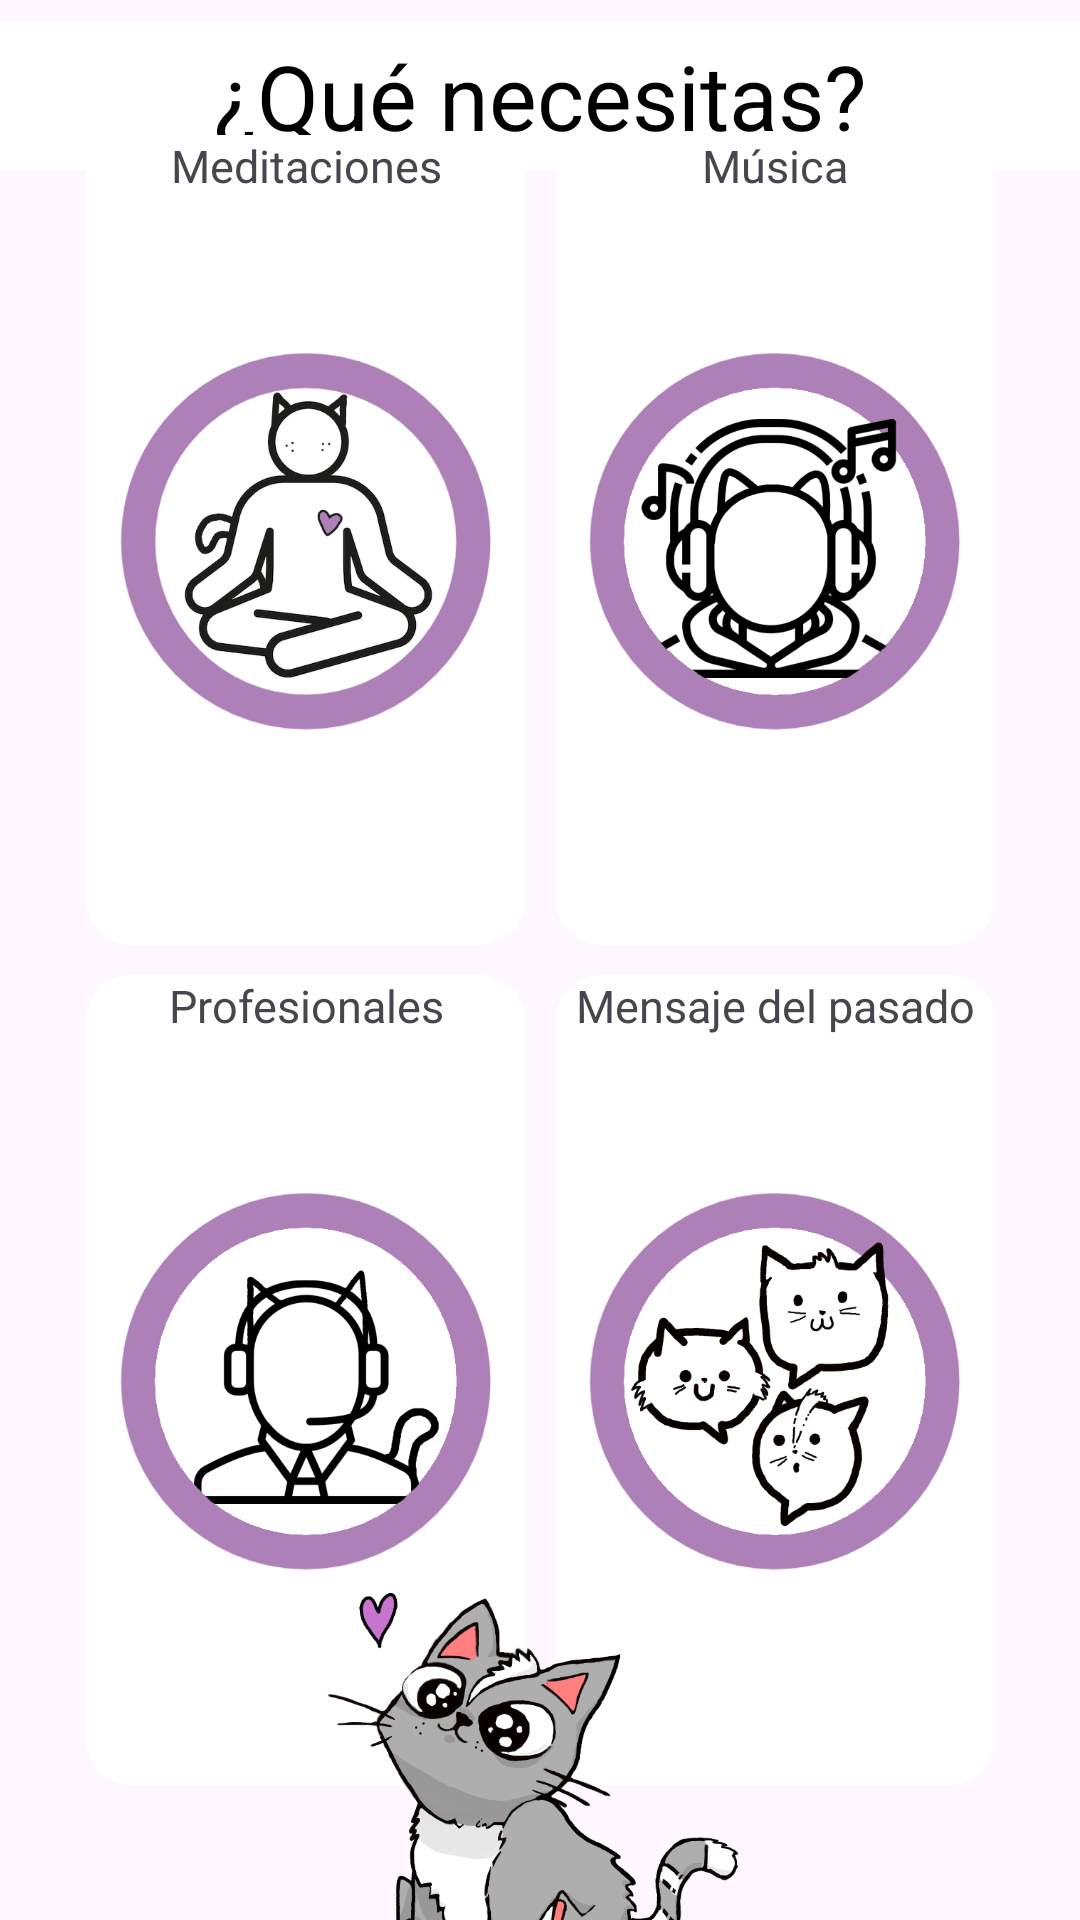

Write the Android layout XML for this screen, with the resource values it uses.
<!-- AndroidManifest.xml: application theme Theme.AnxietyCatApp -->
<!-- res/layout/activity_menu.xml -->
<?xml version="1.0" encoding="utf-8"?>
<androidx.constraintlayout.widget.ConstraintLayout xmlns:android="http://schemas.android.com/apk/res/android"
    xmlns:app="http://schemas.android.com/apk/res-auto"
    xmlns:tools="http://schemas.android.com/tools"
    android:layout_width="match_parent"
    android:layout_height="match_parent"
    tools:context=".Menu"
    android:background="@drawable/backdgroundmain">

    <RelativeLayout
        android:id="@+id/relativeLayout"
        android:layout_width="match_parent"
        android:layout_height="50dp"
        android:layout_marginTop="24dp"
        app:layout_constraintBottom_toTopOf="@+id/gridLayout2"
        app:layout_constraintEnd_toEndOf="parent"
        app:layout_constraintStart_toStartOf="parent"
        app:layout_constraintTop_toTopOf="parent">

        <TextView
            android:id="@+id/texto"
            android:layout_width="match_parent"
            android:layout_height="match_parent"
            android:layout_centerInParent="true"
            android:background="@color/white"
            android:gravity="center"
            android:text="¿Qué necesitas?"
            android:textSize="30dp"
            android:textColor="@color/black"/>
    </RelativeLayout>

    <GridLayout
        android:id="@+id/gridLayout2"
        android:layout_width="313dp"
        android:layout_height="560dp"
        android:layout_margin="10dp"
        android:columnCount="2"
        android:rowCount="2"
        app:layout_constraintBottom_toBottomOf="parent"
        app:layout_constraintEnd_toEndOf="parent"
        app:layout_constraintStart_toStartOf="parent"
        app:layout_constraintTop_toTopOf="parent">

        <androidx.cardview.widget.CardView
            android:layout_width="0dp"
            android:layout_height="0dp"
            android:layout_rowWeight="1"
            android:layout_columnWeight="1"
            android:layout_margin="5dp"
            app:cardCornerRadius="15dp"
            app:cardElevation="0dp">

            <RelativeLayout
                android:layout_width="match_parent"
                android:layout_height="match_parent">

                <LinearLayout
                    android:layout_width="match_parent"
                    android:layout_height="30dp"
                    android:orientation="horizontal">

                    <TextView
                        android:id="@+id/textView4"
                        android:layout_width="match_parent"
                        android:layout_height="wrap_content"
                        android:text="Meditaciones"
                        android:gravity="center"
                        android:textSize="15dp"/>
                </LinearLayout>

                <ImageView
                    android:id="@+id/meditacionbtn"
                    android:layout_width="400px"
                    android:layout_height="400px"
                    android:layout_centerInParent="true"
                    android:src="@drawable/iconomeditacion"></ImageView>
            </RelativeLayout>
        </androidx.cardview.widget.CardView>

        <androidx.cardview.widget.CardView
            android:layout_width="0dp"
            android:layout_height="0dp"
            android:layout_rowWeight="1"
            android:layout_columnWeight="1"
            android:layout_margin="5dp"
            app:cardCornerRadius="15dp"
            app:cardElevation="0dp">

            <LinearLayout
                android:layout_width="match_parent"
                android:layout_height="30dp"
                android:orientation="horizontal">

                <TextView
                    android:id="@+id/textView5"
                    android:layout_width="wrap_content"
                    android:layout_height="wrap_content"
                    android:layout_weight="1"
                    android:text="Música"
                    android:gravity="center"
                    android:textSize="15dp"/>
            </LinearLayout>

            <RelativeLayout
                android:layout_width="match_parent"
                android:layout_height="match_parent">

                <ImageView
                    android:id="@+id/musicabtn"
                    android:layout_width="400px"
                    android:layout_height="400px"
                    android:layout_centerInParent="true"
                    android:src="@drawable/iconomusica"></ImageView>
            </RelativeLayout>

        </androidx.cardview.widget.CardView>

        <androidx.cardview.widget.CardView
            android:layout_width="0dp"
            android:layout_height="0dp"
            android:layout_rowWeight="1"
            android:layout_columnWeight="1"
            android:layout_margin="5dp"
            app:cardCornerRadius="15dp"
            app:cardElevation="0dp">

            <LinearLayout
                android:layout_width="match_parent"
                android:layout_height="30dp"
                android:orientation="horizontal">

                <TextView
                    android:id="@+id/textView6"
                    android:layout_width="wrap_content"
                    android:layout_height="wrap_content"
                    android:layout_weight="1"
                    android:text="Profesionales"
                    android:gravity="center"
                    android:textSize="15dp"/>
            </LinearLayout>

            <RelativeLayout
                android:layout_width="match_parent"
                android:layout_height="match_parent">

                <ImageView
                    android:id="@+id/tlfnbtn"
                    android:layout_width="400px"
                    android:layout_height="400px"
                    android:layout_centerInParent="true"
                    android:src="@drawable/iconotlfn" />
            </RelativeLayout>
        </androidx.cardview.widget.CardView>

        <androidx.cardview.widget.CardView
            android:layout_width="0dp"
            android:layout_height="0dp"
            android:layout_rowWeight="1"
            android:layout_columnWeight="1"
            android:layout_margin="5dp"
            app:cardCornerRadius="15dp"
            app:cardElevation="0dp">

            <LinearLayout
                android:layout_width="match_parent"
                android:layout_height="30dp"
                android:orientation="horizontal">

                <TextView
                    android:id="@+id/textView7"
                    android:layout_width="wrap_content"
                    android:layout_height="wrap_content"
                    android:ems="10"
                    android:fadingEdge="none"
                    android:freezesText="false"
                    android:gravity="center"
                    android:imeOptions="normal"
                    android:lines="1"
                    android:text="Mensaje del pasado"
                    android:textAlignment="gravity"
                    android:textAllCaps="false"
                    android:textSize="15sp"
                    android:visibility="visible" />
            </LinearLayout>

            <RelativeLayout
                android:layout_width="match_parent"
                android:layout_height="match_parent">

                <ImageView
                    android:id="@+id/asmrbtn"
                    android:layout_width="400px"
                    android:layout_height="400px"
                    android:layout_centerInParent="true"
                    android:src="@drawable/iconotxt" />
            </RelativeLayout>
        </androidx.cardview.widget.CardView>
    </GridLayout>

    <ImageView
        android:id="@+id/maincat2"
        android:layout_marginTop="500dp"
        android:layout_width="150dp"
        android:layout_height="150dp"
        app:layout_constraintBottom_toBottomOf="parent"
        app:layout_constraintEnd_toEndOf="parent"
        app:layout_constraintStart_toStartOf="parent"
        app:layout_constraintTop_toTopOf="@+id/gridLayout2"
        app:srcCompat="@drawable/maincat2" />
</androidx.constraintlayout.widget.ConstraintLayout>
<!-- resources referenced by this layout -->
<resources>
  <!-- drawable iconomeditacion: png bitmap (drawable, 101575 bytes) -->
  <!-- drawable iconomusica: png bitmap (drawable, 58654 bytes) -->
  <!-- drawable iconotlfn: png bitmap (drawable, 48483 bytes) -->
  <!-- drawable iconotxt: png bitmap (drawable, 58217 bytes) -->
  <!-- drawable maincat2: png bitmap (drawable, 104305 bytes) -->
  <style name="Theme.AnxietyCatApp" parent="Base.Theme.AnxietyCatApp" />
  <style name="Base.Theme.AnxietyCatApp" parent="Theme.Material3.DayNight.NoActionBar">
          
          
      </style>
  <!-- not gathered from this repository: default colours our renderer supplied (Android Studio template values) -->
  <color name="black">#FF000000</color>
  <color name="white">#FFFFFFFF</color>
</resources>
